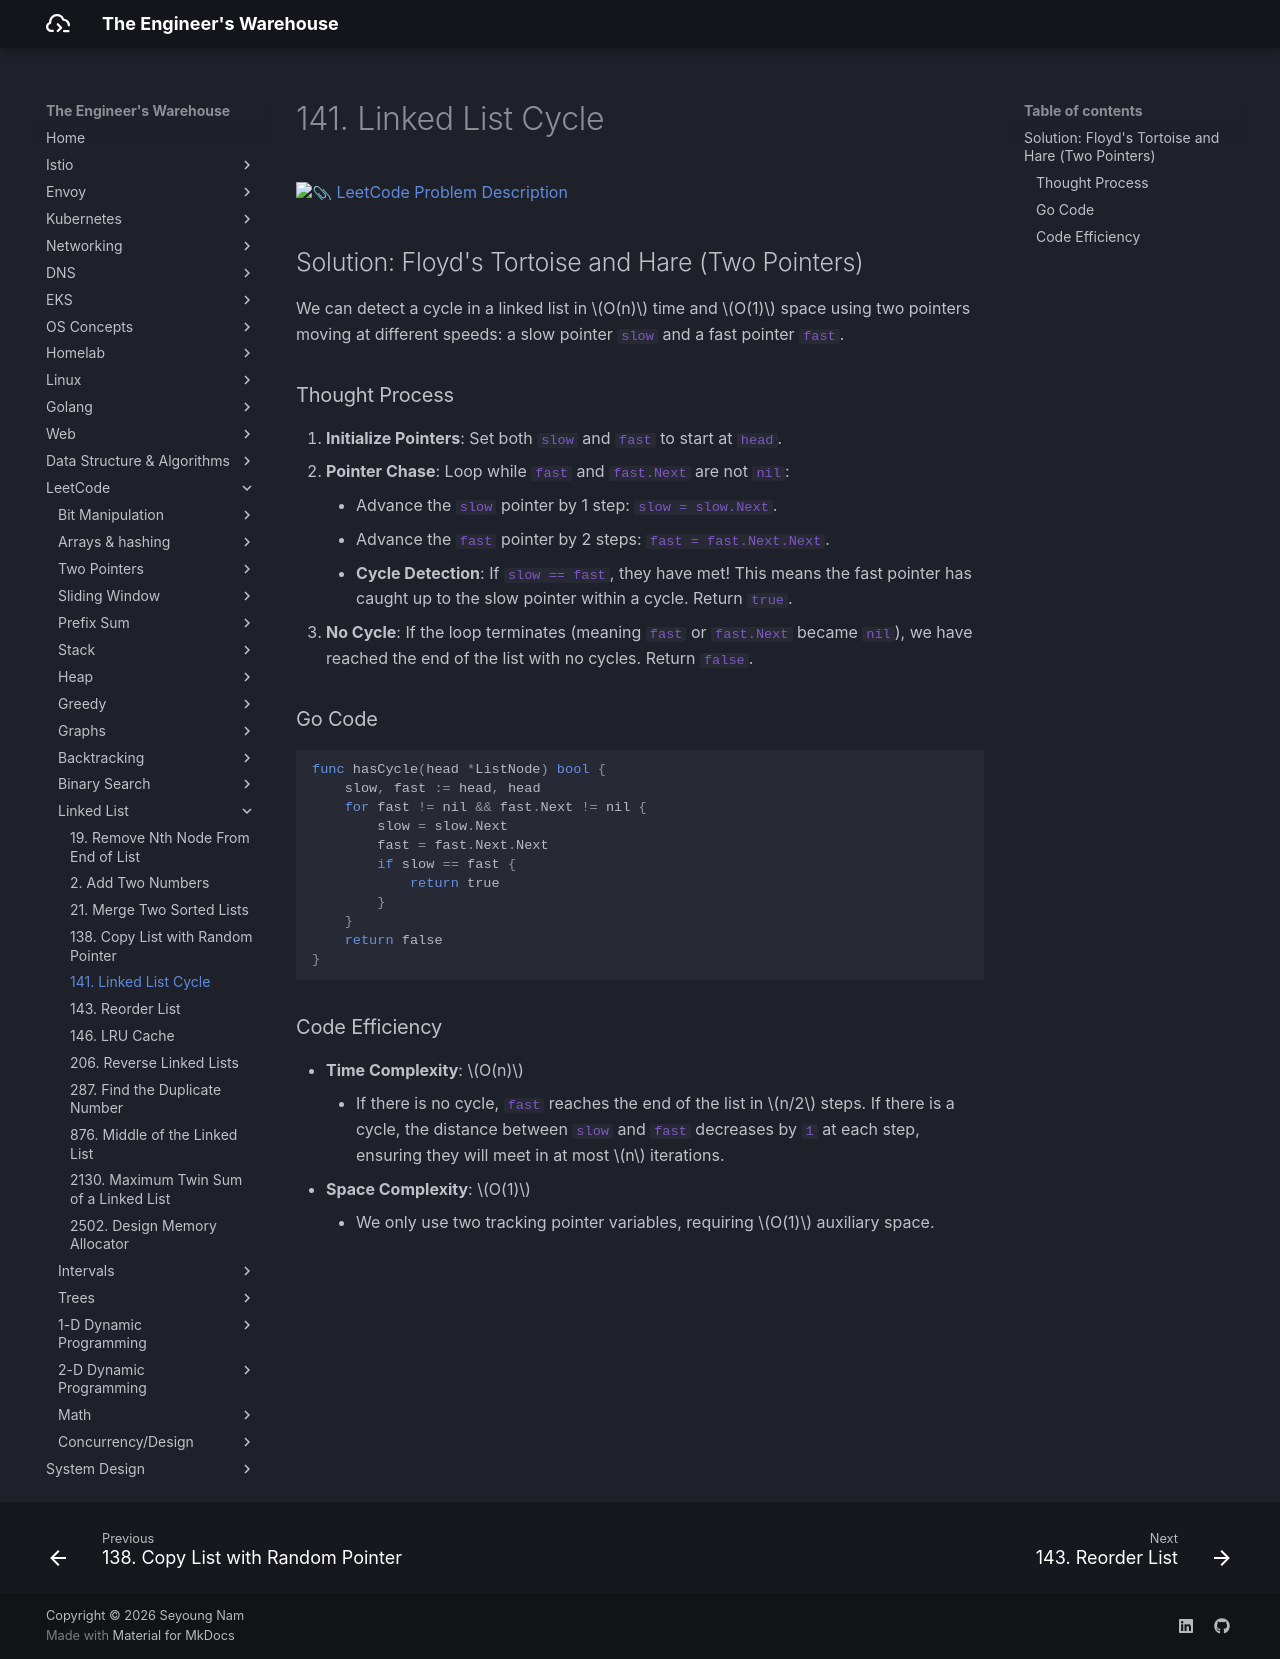

repository: seyoungnam/docs · page: leetcode/linked-list/141-linked-list-cycle/index.html · generator: mkdocs

# 141. Linked List Cycle

[:paperclip: LeetCode Problem Description](https://leetcode.com/problems/linked-list-cycle/description/)

## Solution: Floyd's Tortoise and Hare (Two Pointers)

We can detect a cycle in a linked list in $O(n)$ time and $O(1)$ space using two pointers moving at different speeds: a slow pointer `slow` and a fast pointer `fast`.

### Thought Process

1.  **Initialize Pointers**: Set both `slow` and `fast` to start at `head`.
2.  **Pointer Chase**: Loop while `fast` and `fast.Next` are not `nil`:
    *   Advance the `slow` pointer by 1 step: `slow = slow.Next`.
    *   Advance the `fast` pointer by 2 steps: `fast = fast.Next.Next`.
    *   **Cycle Detection**: If `slow == fast`, they have met! This means the fast pointer has caught up to the slow pointer within a cycle. Return `true`.
3.  **No Cycle**: If the loop terminates (meaning `fast` or `fast.Next` became `nil`), we have reached the end of the list with no cycles. Return `false`.

### Go Code

``` go
func hasCycle(head *ListNode) bool {
    slow, fast := head, head
    for fast != nil && fast.Next != nil {
        slow = slow.Next
        fast = fast.Next.Next
        if slow == fast {
            return true
        }
    }
    return false
}
```

### Code Efficiency

- **Time Complexity**: $O(n)$
    - If there is no cycle, `fast` reaches the end of the list in $n/2$ steps. If there is a cycle, the distance between `slow` and `fast` decreases by `1` at each step, ensuring they will meet in at most $n$ iterations.
- **Space Complexity**: $O(1)$
    - We only use two tracking pointer variables, requiring $O(1)$ auxiliary space.
